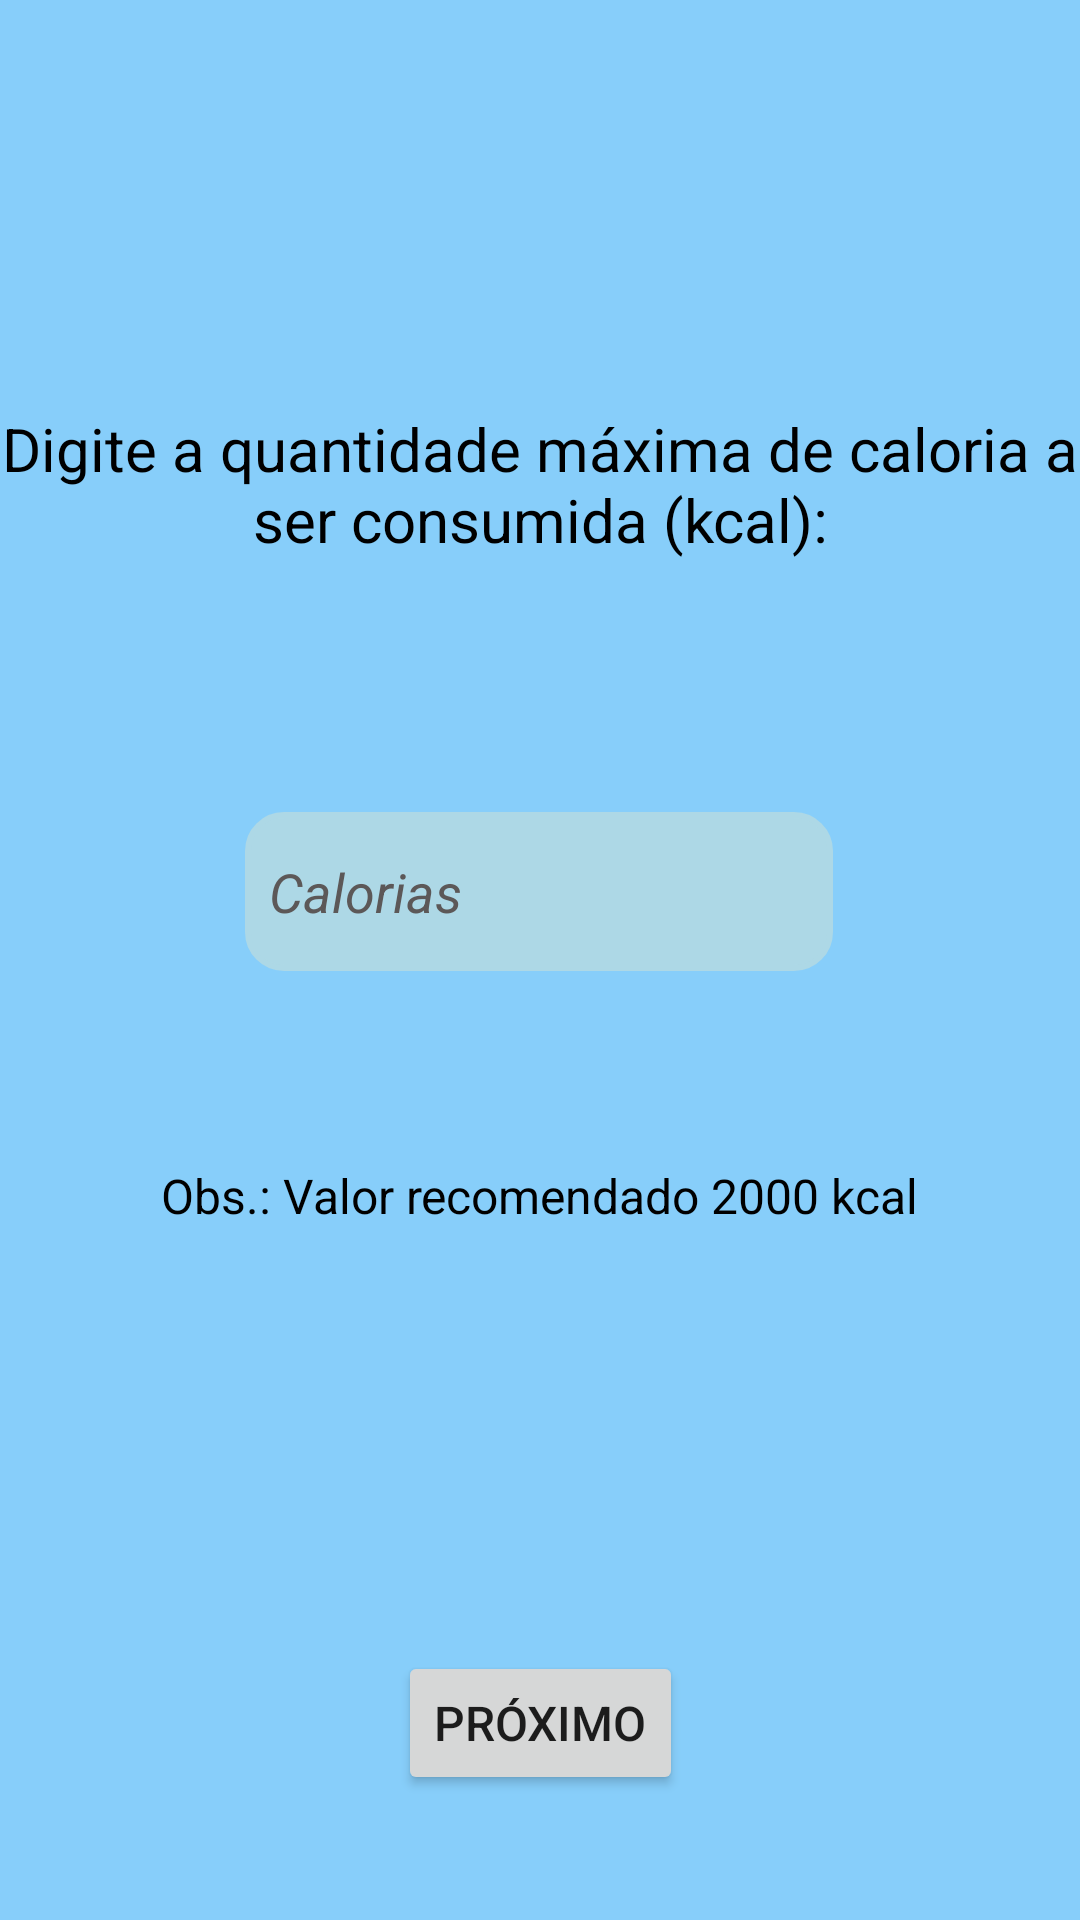

Here is an Android app screen rendered from its layout file. Give the layout XML and the strings, colors and styles it references.
<!-- AndroidManifest.xml: application theme Theme.NutriPlus -->
<!-- res/layout/activity_selecao_alimentos.xml -->
<?xml version="1.0" encoding="utf-8"?>
<androidx.constraintlayout.widget.ConstraintLayout xmlns:android="http://schemas.android.com/apk/res/android"
    xmlns:app="http://schemas.android.com/apk/res-auto"
    xmlns:tools="http://schemas.android.com/tools"
    android:layout_width="match_parent"
    android:layout_height="match_parent"
    android:background="#87CEFA"
    tools:context=".SelecaoCalorias">

    <TextView
        android:id="@+id/textView3"
        android:layout_width="wrap_content"
        android:layout_height="wrap_content"
        android:layout_marginTop="136dp"
        android:text="Digite a quantidade máxima de caloria a ser consumida (kcal):"
        android:textAlignment="center"
        android:textColor="#000000"
        android:textSize="20sp"
        app:layout_constraintEnd_toEndOf="parent"
        app:layout_constraintHorizontal_bias="0.0"
        app:layout_constraintStart_toStartOf="parent"
        app:layout_constraintTop_toTopOf="parent" />

    <EditText
        android:id="@+id/edit_calorias"
        android:layout_width="196dp"
        android:layout_height="53dp"
        android:layout_marginTop="84dp"
        android:background="@drawable/background_coners"
        android:ems="10"
        android:inputType="textPersonName"
        android:text="Calorias"
        android:textColor="#5C5858"
        android:textStyle="italic"
        app:layout_constraintEnd_toEndOf="parent"
        app:layout_constraintHorizontal_bias="0.497"
        app:layout_constraintStart_toStartOf="parent"
        app:layout_constraintTop_toBottomOf="@+id/textView3" />

    <TextView
        android:id="@+id/textView4"
        android:layout_width="wrap_content"
        android:layout_height="wrap_content"
        android:layout_marginTop="64dp"
        android:text="Obs.: Valor recomendado 2000 kcal"
        android:textColor="#000000"
        android:textSize="16sp"
        app:layout_constraintEnd_toEndOf="parent"
        app:layout_constraintStart_toStartOf="parent"
        app:layout_constraintTop_toBottomOf="@+id/edit_calorias" />

    <Button
        android:id="@+id/buttonProximo"
        android:layout_width="wrap_content"
        android:layout_height="wrap_content"
        android:layout_marginTop="136dp"
        android:text="Próximo"
        android:textSize="16sp"
        app:layout_constraintBottom_toBottomOf="parent"
        app:layout_constraintEnd_toEndOf="parent"
        app:layout_constraintStart_toStartOf="parent"
        app:layout_constraintTop_toBottomOf="@+id/textView4"
        app:layout_constraintVertical_bias="0.109" />
</androidx.constraintlayout.widget.ConstraintLayout>
<!-- resources referenced by this layout -->
<resources>
  <!-- drawable background_coners (drawable) -->
  <?xml version="1.0" encoding="utf-8"?>
  <selector xmlns:android="http://schemas.android.com/apk/res/android">
      <item>
          <shape android:shape="rectangle">
              <solid android:color="#ADD8E6" />
              <corners android:radius="12dp" />
              <stroke android:width="2dp" android:color="#ADD8E6"/>
              <padding android:bottom="8dp" android:left="8dp" android:right="8dp" android:top="8dp" />
          </shape>
      </item>
  </selector>
  <style name="Theme.NutriPlus" parent="Theme.MaterialComponents.DayNight.DarkActionBar">
          
          <item name="colorPrimary">@color/purple_500</item>
          <item name="colorPrimaryVariant">@color/purple_700</item>
          <item name="colorOnPrimary">@color/white</item>
          
          <item name="colorSecondary">@color/teal_200</item>
          <item name="colorSecondaryVariant">@color/teal_700</item>
          <item name="colorOnSecondary">@color/black</item>
          
          <item name="android:statusBarColor" tools:targetApi="l">?attr/colorPrimaryVariant</item>
          
      </style>
  <color name="purple_500">#FF6200EE</color>
  <color name="purple_700">#FF3700B3</color>
  <color name="white">#FFFFFFFF</color>
  <color name="teal_200">#FF03DAC5</color>
  <color name="teal_700">#FF018786</color>
  <color name="black">#FF000000</color>
</resources>
